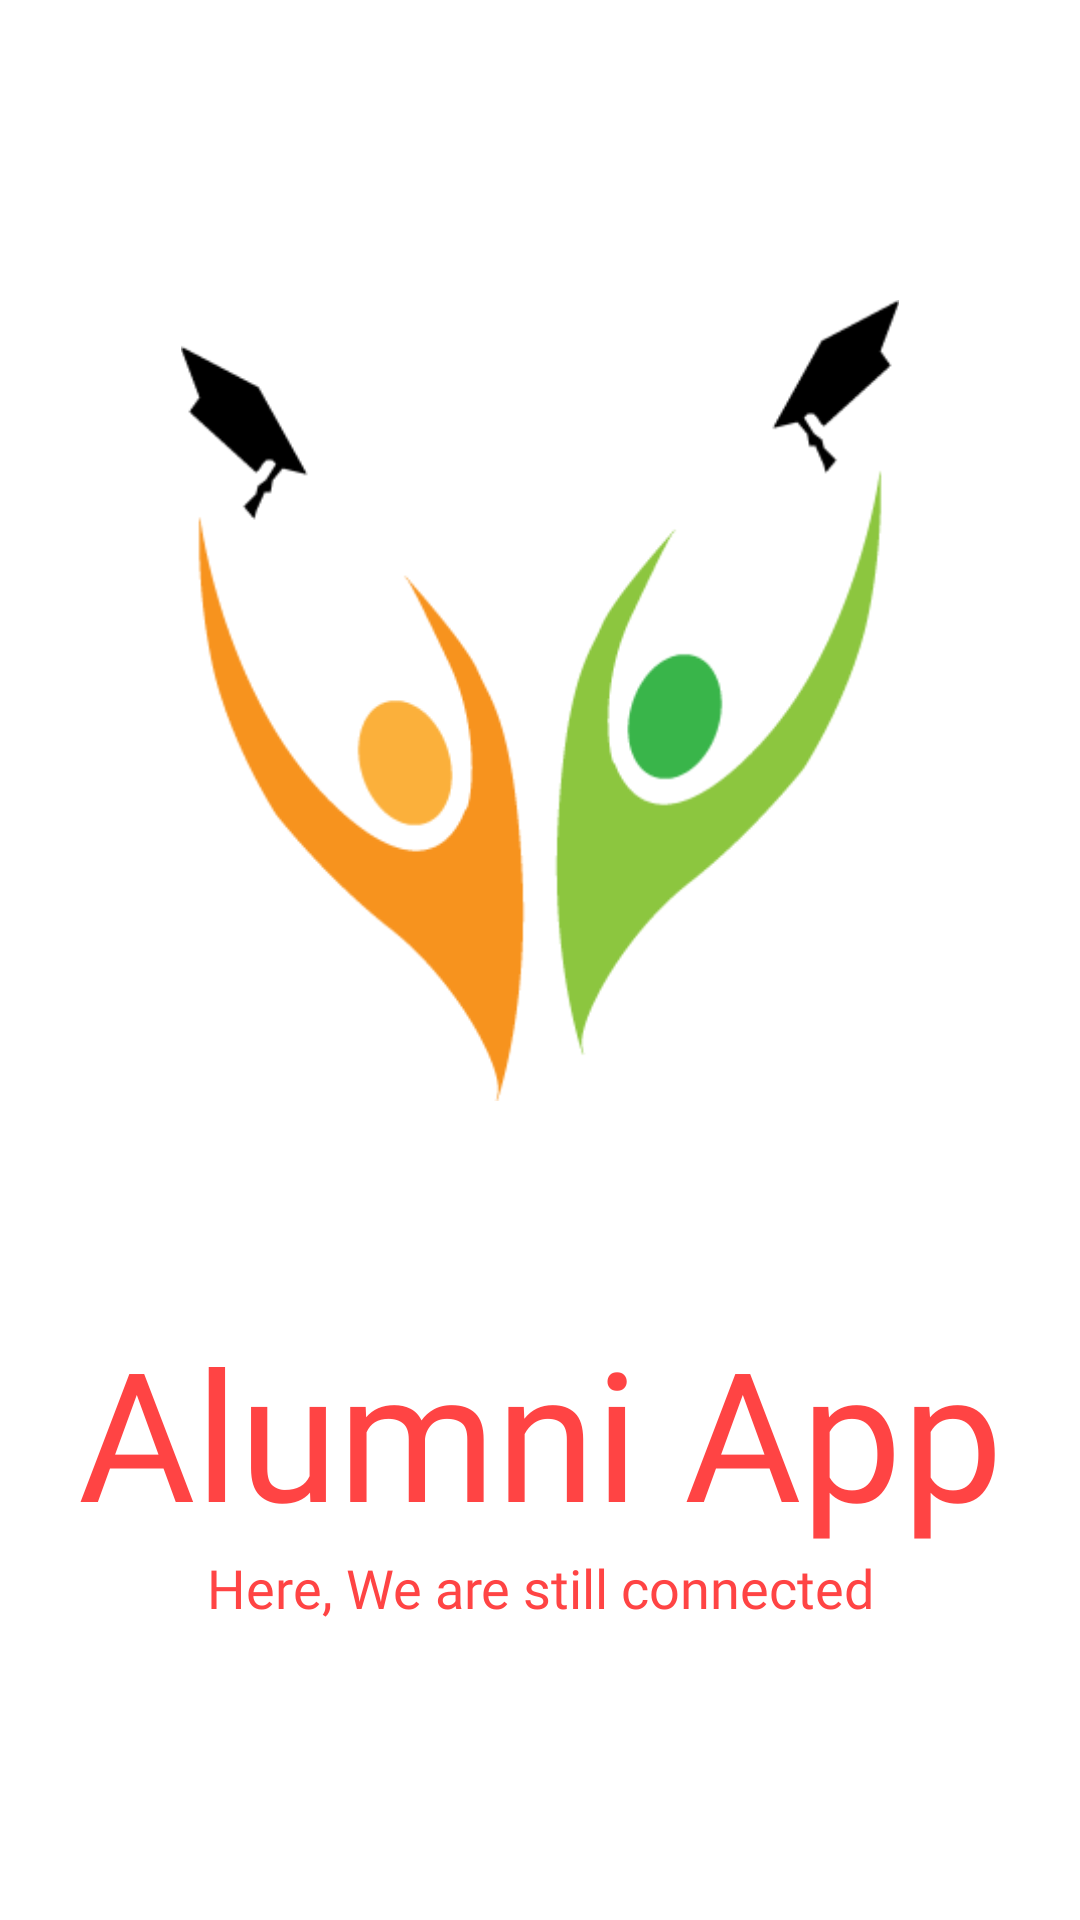

Write the Android layout XML for this screen, with the resource values it uses.
<!-- AndroidManifest.xml: application theme Theme.MyPhoneapp -->
<!-- res/layout/activity_main.xml -->
<?xml version="1.0" encoding="utf-8"?>
<androidx.constraintlayout.widget.ConstraintLayout xmlns:android="http://schemas.android.com/apk/res/android"
    xmlns:app="http://schemas.android.com/apk/res-auto"
    xmlns:tools="http://schemas.android.com/tools"
    android:layout_width="match_parent"
    android:layout_height="match_parent"
    tools:context=".MainActivity"
    android:background="@color/white">

    <ImageView
        android:id="@+id/imageView"
        android:layout_width="290dp"
        android:layout_height="267dp"
        android:layout_marginEnd="10dp"
        android:layout_marginStart="10dp"
        android:layout_marginTop="100dp"
        android:src="@drawable/alumni1"
        android:transitionName="logo_image"
        app:layout_constraintEnd_toEndOf="parent"
        app:layout_constraintStart_toStartOf="parent"
        app:layout_constraintTop_toTopOf="parent" />

    <TextView
        android:id="@+id/textView"
        android:layout_width="0dp"
        android:layout_height="wrap_content"
        android:layout_marginTop="70dp"
        android:fontFamily="@font/bangers"
        android:text="Alumni App"
        android:textAlignment="center"
        android:textColor="@android:color/holo_red_light"
        android:textSize="60sp"
        android:transitionName="logo_text"
        app:layout_constraintEnd_toEndOf="parent"
        app:layout_constraintStart_toStartOf="parent"
        app:layout_constraintTop_toBottomOf="@+id/imageView" />

    <TextView
        android:id="@+id/textView2"
        android:layout_width="wrap_content"
        android:layout_height="wrap_content"
        android:fontFamily="@font/antic"
        android:text="Here, We are still connected"
        android:textAlignment="center"
        android:textColor="@android:color/holo_red_light"
        android:textSize="18sp"
        app:layout_constraintEnd_toEndOf="parent"
        app:layout_constraintStart_toStartOf="parent"
        app:layout_constraintTop_toBottomOf="@+id/textView" />

</androidx.constraintlayout.widget.ConstraintLayout>
<!-- resources referenced by this layout -->
<resources>
  <color name="white">#FFFFFFFF</color>
  <!-- drawable alumni1: png bitmap (drawable, 11035 bytes) -->
  <style name="Theme.MyPhoneapp" parent="Theme.MaterialComponents.Light.DarkActionBar">
          
          <item name="colorPrimary">@color/orange</item>
          <item name="colorPrimaryVariant">@color/purple_700</item>
          <item name="colorOnPrimary">@color/white</item>
          
          <item name="colorSecondary">@color/teal_200</item>
          <item name="colorSecondaryVariant">@color/teal_700</item>
          <item name="colorOnSecondary">@color/black</item>
          
          <item name="android:statusBarColor" tools:targetApi="l">?attr/colorPrimaryVariant</item>
          
      </style>
  <color name="orange">#ffff4444</color>
  <color name="purple_700">#FF3700B3</color>
  <color name="teal_200">#FF03DAC5</color>
  <color name="teal_700">#FF018786</color>
  <color name="black">#FF000000</color>
</resources>
